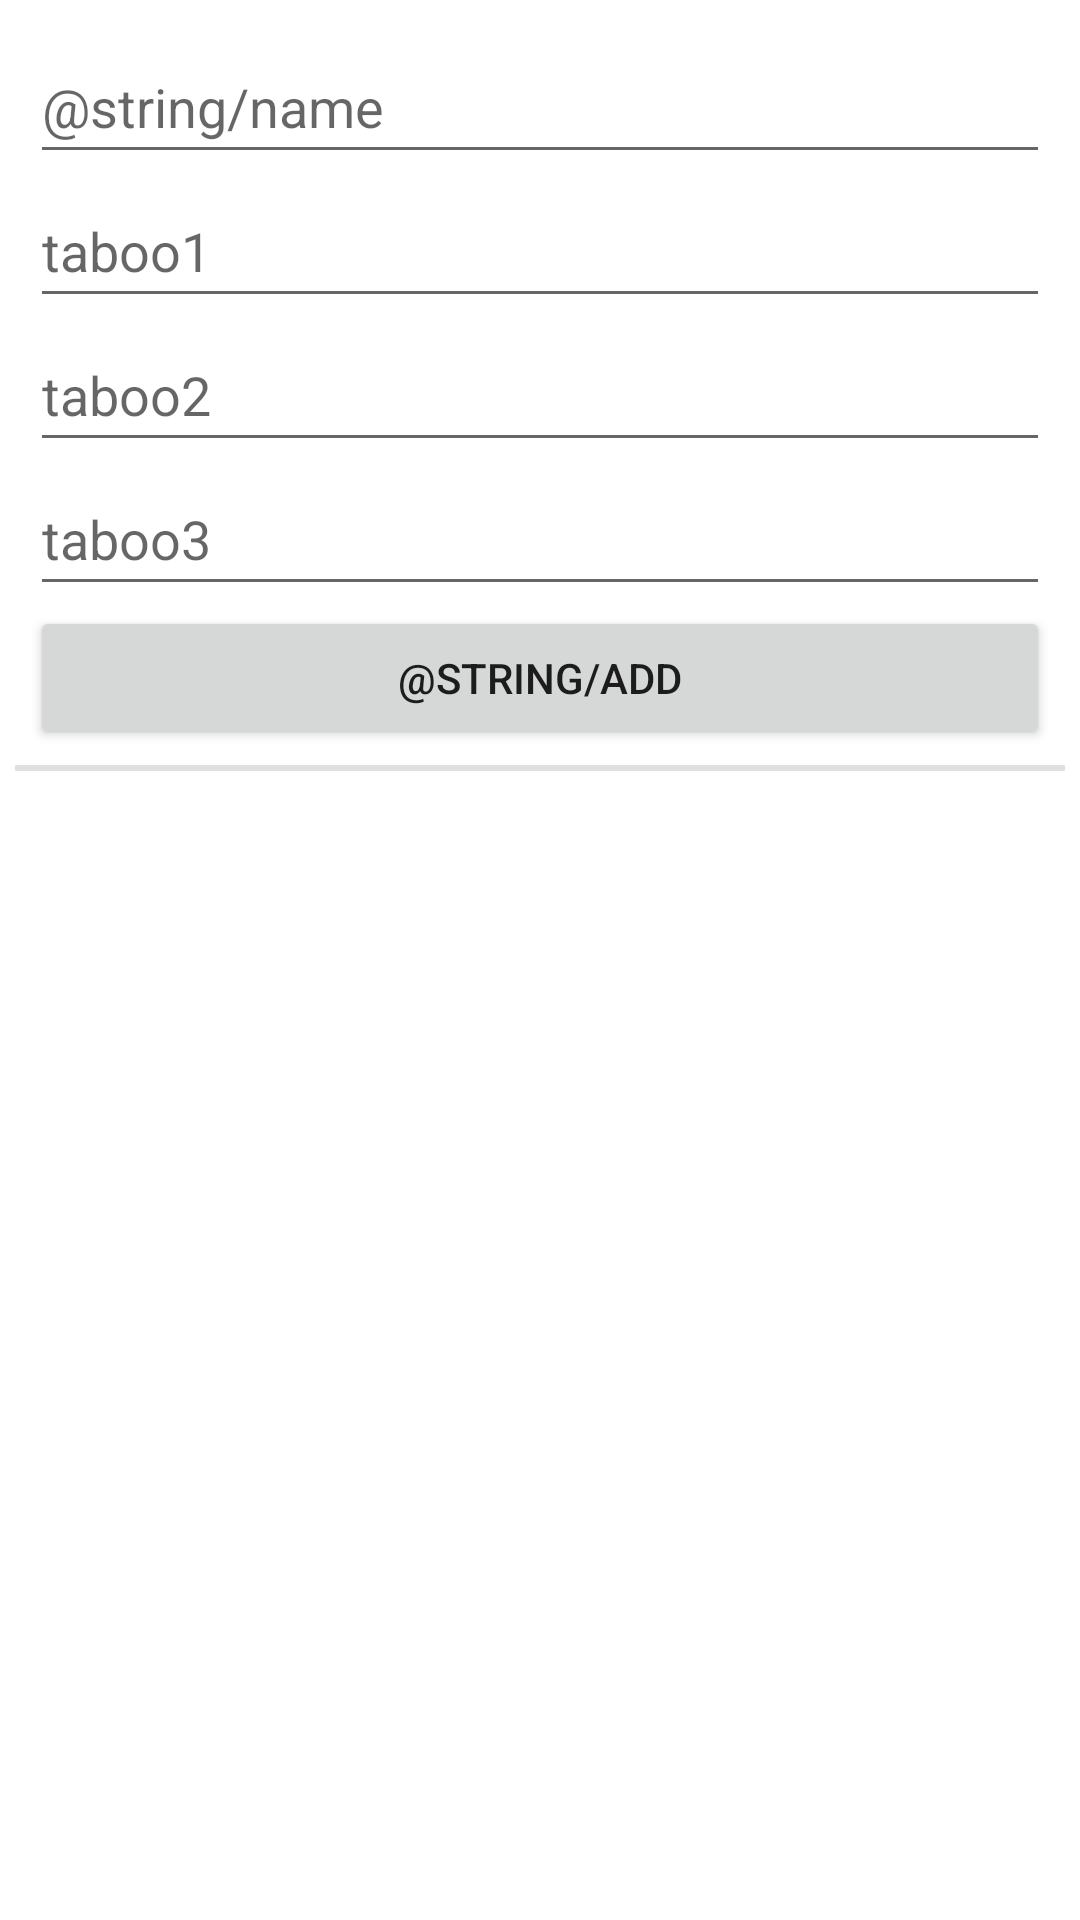

This screen was rendered from an Android layout file. Write that file and the resources it references.
<!-- AndroidManifest.xml: application theme Theme.HeadsUPV2 -->
<!-- res/layout/activity_data.xml -->
<?xml version="1.0" encoding="utf-8"?>
<androidx.constraintlayout.widget.ConstraintLayout xmlns:android="http://schemas.android.com/apk/res/android"
    xmlns:app="http://schemas.android.com/apk/res-auto"
    xmlns:tools="http://schemas.android.com/tools"
    android:layout_width="match_parent"
    android:layout_height="match_parent"
    tools:context=".DataActivity">

    <LinearLayout
        android:id="@+id/linearLayout"
        android:layout_width="match_parent"
        android:layout_height="wrap_content"
        android:layout_margin="10dp"
        android:orientation="vertical"
        app:layout_constraintEnd_toEndOf="parent"
        app:layout_constraintStart_toStartOf="parent"
        app:layout_constraintTop_toTopOf="parent">

        <EditText
            android:id="@+id/name_et"
            android:layout_width="match_parent"
            android:layout_height="wrap_content"
            android:ems="10"
            android:hint="@string/name"
            android:minHeight="48dp" />

        <EditText
            android:id="@+id/taboo1_et"
            android:layout_width="match_parent"
            android:layout_height="wrap_content"
            android:ems="10"
            android:hint="@string/taboo1"
            android:minHeight="48dp" />

        <EditText
            android:id="@+id/taboo2_et"
            android:layout_width="match_parent"
            android:layout_height="wrap_content"
            android:hint="@string/taboo2"
            android:minHeight="48dp" />

        <EditText
            android:id="@+id/taboo3_et"
            android:layout_width="match_parent"
            android:layout_height="wrap_content"
            android:ems="10"
            android:hint="@string/taboo3"
            android:minHeight="48dp" />

        <Button
            android:id="@+id/add_btn"
            android:layout_width="match_parent"
            android:layout_height="wrap_content"
            android:text="@string/add" />

    </LinearLayout>

    <View
        android:id="@+id/divider"
        android:layout_width="match_parent"
        android:layout_height="2dp"
        android:layout_margin="5dp"
        android:background="?android:attr/listDivider"
        app:layout_constraintEnd_toEndOf="parent"
        app:layout_constraintStart_toStartOf="parent"
        app:layout_constraintTop_toBottomOf="@+id/linearLayout" />

    <androidx.recyclerview.widget.RecyclerView
        android:id="@+id/celebs_rv"
        android:layout_width="match_parent"
        android:layout_height="0dp"
        android:layout_margin="5dp"
        app:layout_constraintBottom_toBottomOf="parent"
        app:layout_constraintEnd_toEndOf="parent"
        app:layout_constraintStart_toStartOf="parent"
        app:layout_constraintTop_toBottomOf="@+id/divider" />


</androidx.constraintlayout.widget.ConstraintLayout>
<!-- resources referenced by this layout -->
<resources>
  <string name="taboo1">taboo1</string>
  <string name="taboo2">taboo2</string>
  <string name="taboo3">taboo3</string>
  <style name="Theme.HeadsUPV2" parent="Theme.MaterialComponents.DayNight.DarkActionBar">
          
          <item name="colorPrimary">@color/purple_500</item>
          <item name="colorPrimaryVariant">@color/purple_700</item>
          <item name="colorOnPrimary">@color/white</item>
          
          <item name="colorSecondary">@color/teal_200</item>
          <item name="colorSecondaryVariant">@color/teal_700</item>
          <item name="colorOnSecondary">@color/black</item>
          
          <item name="android:statusBarColor" tools:targetApi="l">?attr/colorPrimaryVariant</item>
          
      </style>
  <color name="purple_500">#FF6200EE</color>
  <color name="purple_700">#FF3700B3</color>
  <color name="white">#FFFFFFFF</color>
  <color name="teal_200">#FF03DAC5</color>
  <color name="teal_700">#FF018786</color>
  <color name="black">#FF000000</color>
</resources>
